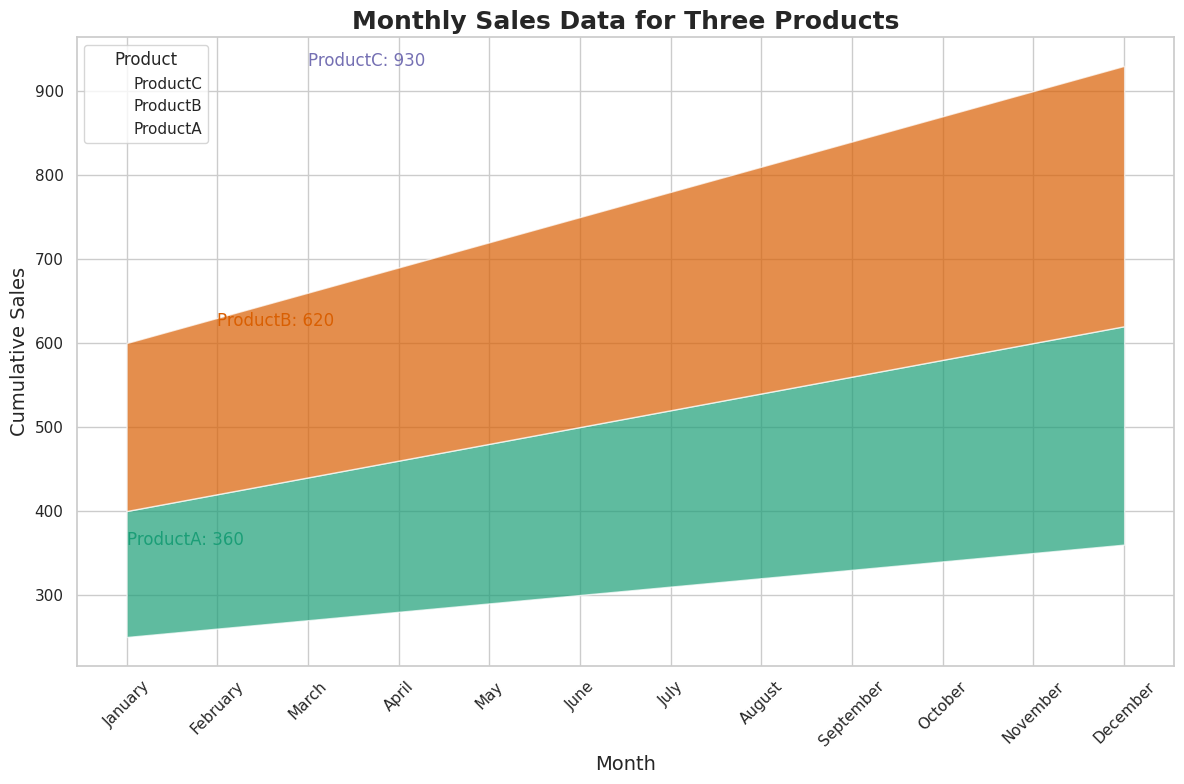

This figure's Python source:

import pandas as pd
import numpy as np
import seaborn as sns
import matplotlib.pyplot as plt

# Create dataframe
data = {
    'Month': ['January', 'February', 'March', 'April', 'May', 'June', 'July', 'August', 'September', 'October', 'November', 'December'],
    'ProductA': [250, 260, 270, 280, 290, 300, 310, 320, 330, 340, 350, 360],
    'ProductB': [150, 160, 170, 180, 190, 200, 210, 220, 230, 240, 250, 260],
    'ProductC': [200, 210, 220, 230, 240, 250, 260, 270, 280, 290, 300, 310]
}
df = pd.DataFrame(data)
df = df.set_index('Month')

# Plot stacked area chart
plt.figure(figsize=(12, 8))
sns.set_theme(style="whitegrid")
pal = ["#1b9e77", "#d95f02", "#7570b3"]

# Cumulate the values
df_cum = df.cumsum(axis=1)

# Plot the lines to create a stacked effect
for i in range(len(df.columns)-1, -1, -1):
    sns.lineplot(data=df_cum[df.columns[i]], label=df.columns[i], color=pal[i], linewidth=0)

# Fill the area between the lines
for i in range(len(df.columns)-1):
    plt.fill_between(df.index, df_cum.iloc[:, i], df_cum.iloc[:, i+1], facecolor=pal[i], alpha=0.7)

# Annotation
for idx, value in enumerate(df_cum.iloc[-1]):
    plt.text(idx, value, f'{df.columns[idx]}: {value}', horizontalalignment='left', size='medium', color=pal[idx])

# Customize chart
plt.title("Monthly Sales Data for Three Products", fontsize=18, fontweight='bold')
plt.xlabel("Month", fontsize=14)
plt.ylabel("Cumulative Sales", fontsize=14)
plt.xticks(rotation=45)
plt.legend(title='Product')

# Show the chart
plt.tight_layout()
plt.show()
